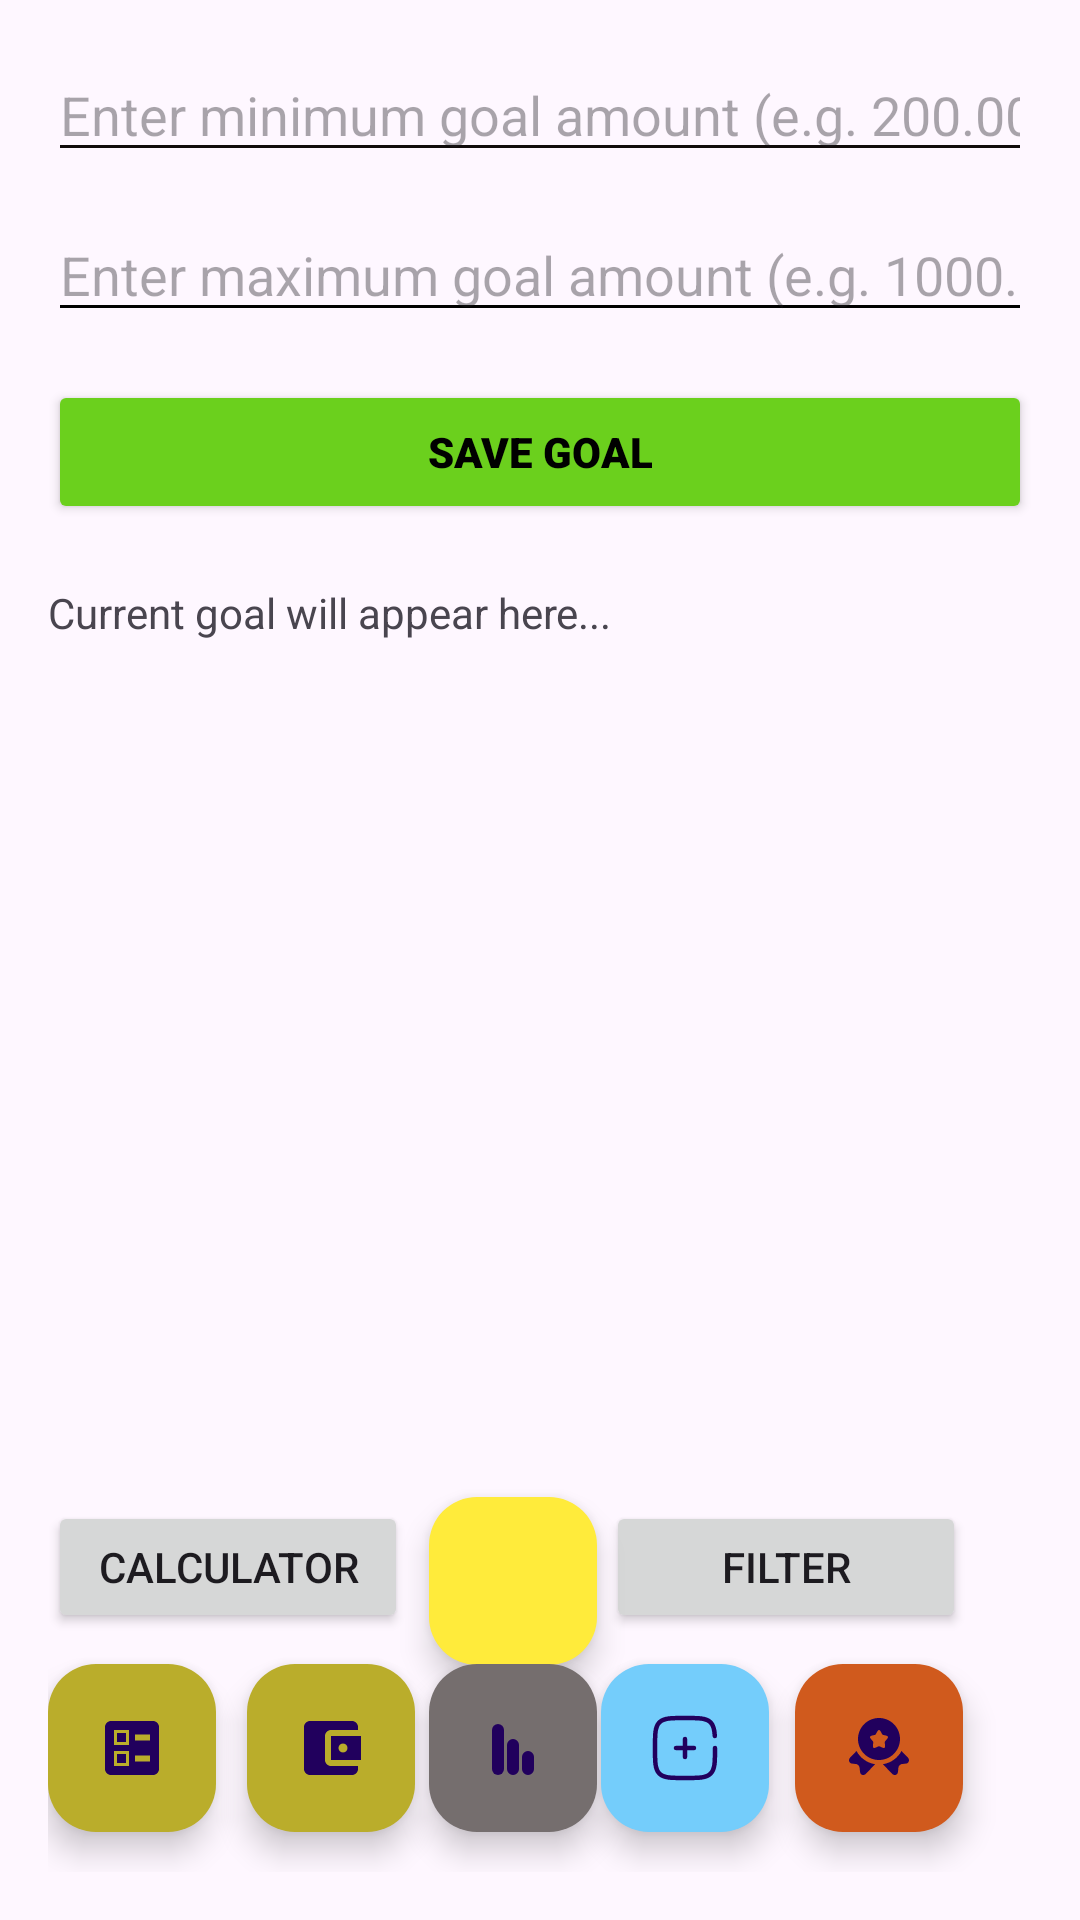

Here is an Android app screen rendered from its layout file. Give the layout XML and the strings, colors and styles it references.
<!-- AndroidManifest.xml: application theme Theme.ExTrackApp -->
<!-- res/layout/activity_set_goal.xml -->
<?xml version="1.0" encoding="utf-8"?>
<androidx.constraintlayout.widget.ConstraintLayout
    xmlns:android="http://schemas.android.com/apk/res/android"
    xmlns:app="http://schemas.android.com/apk/res-auto"
    android:layout_width="match_parent"
    android:layout_height="match_parent"
    android:padding="16dp">

    
    <EditText
        android:id="@+id/etMinGoalAmount"
        android:layout_width="0dp"
        android:layout_height="wrap_content"
        android:backgroundTint="#100B0B"
        android:hint="Enter minimum goal amount (e.g. 200.00)"
        android:inputType="numberDecimal"
        app:layout_constraintEnd_toEndOf="parent"
        app:layout_constraintStart_toStartOf="parent"
        app:layout_constraintTop_toTopOf="parent" />

    
    <EditText
        android:id="@+id/etMaxGoalAmount"
        android:layout_width="0dp"
        android:layout_height="wrap_content"
        android:layout_marginTop="12dp"
        android:backgroundTint="@color/black"
        android:hint="Enter maximum goal amount (e.g. 1000.00)"
        android:inputType="numberDecimal"
        app:layout_constraintEnd_toEndOf="parent"
        app:layout_constraintStart_toStartOf="parent"
        app:layout_constraintTop_toBottomOf="@id/etMinGoalAmount" />

    

    
    <Button
        android:id="@+id/btnSaveGoal"
        android:layout_width="0dp"
        android:layout_height="wrap_content"
        android:layout_marginTop="16dp"
        android:backgroundTint="@color/green"
        android:fontFamily="sans-serif-black"
        android:text="Save Goal"
        android:textColor="@color/black"
        app:layout_constraintEnd_toEndOf="parent"
        app:layout_constraintHorizontal_bias="0.0"
        app:layout_constraintStart_toStartOf="parent"
        app:layout_constraintTop_toBottomOf="@id/etMaxGoalAmount" />

    <TextView
        android:id="@+id/tvCurrentGoal"
        android:layout_width="0dp"
        android:layout_height="wrap_content"
        android:text="Current goal will appear here..."
        android:layout_marginTop="20dp"
        app:layout_constraintTop_toBottomOf="@id/btnSaveGoal"
        app:layout_constraintStart_toStartOf="parent"
        app:layout_constraintEnd_toEndOf="parent" />


    <Button
        android:id="@+id/calcubutton"
        android:layout_width="120dp"
        android:layout_height="44dp"
        android:text="Calculator"
        app:layout_constraintBottom_toBottomOf="parent"
        app:layout_constraintEnd_toEndOf="parent"
        app:layout_constraintHorizontal_bias="0.0"
        app:layout_constraintStart_toStartOf="parent"
        app:layout_constraintTop_toTopOf="parent"
        app:layout_constraintVertical_bias="0.859" />

    <Button
        android:id="@+id/btnOpenFilterExpenses"
        android:layout_width="120dp"
        android:layout_height="44dp"
        android:text="Filter"
        app:layout_constraintBottom_toBottomOf="parent"
        app:layout_constraintEnd_toEndOf="parent"
        app:layout_constraintHorizontal_bias="0.895"
        app:layout_constraintStart_toStartOf="parent"
        app:layout_constraintTop_toTopOf="parent"
        app:layout_constraintVertical_bias="0.859" />

    <com.google.android.material.floatingactionbutton.FloatingActionButton
        android:id="@+id/btnViewReport"
        android:layout_width="wrap_content"
        android:layout_height="wrap_content"
        android:clickable="true"
        app:backgroundTint="@color/yellow"
        app:layout_constraintBottom_toBottomOf="parent"
        app:layout_constraintEnd_toEndOf="parent"
        app:layout_constraintHorizontal_bias="0.467"
        app:layout_constraintStart_toStartOf="parent"
        app:layout_constraintTop_toTopOf="parent"
        app:layout_constraintVertical_bias="0.875"
        app:srcCompat="@drawable/home_icon" />

    <com.google.android.material.floatingactionbutton.FloatingActionButton
        android:id="@+id/btnViewExpenses"
        android:layout_width="wrap_content"
        android:layout_height="wrap_content"
        android:clickable="true"
        app:backgroundTint="@color/orange"
        app:layout_constraintBottom_toBottomOf="parent"
        app:layout_constraintEnd_toEndOf="parent"
        app:layout_constraintHorizontal_bias="0.0"
        app:layout_constraintStart_toStartOf="parent"
        app:layout_constraintTop_toTopOf="parent"
        app:layout_constraintVertical_bias="0.976"
        app:srcCompat="@drawable/view_ex" />

    <com.google.android.material.floatingactionbutton.FloatingActionButton
        android:id="@+id/btnAddExpense"
        android:layout_width="wrap_content"
        android:layout_height="wrap_content"
        android:clickable="true"
        app:backgroundTint="@color/orange"
        app:layout_constraintBottom_toBottomOf="parent"
        app:layout_constraintEnd_toEndOf="parent"
        app:layout_constraintHorizontal_bias="0.244"
        app:layout_constraintStart_toStartOf="parent"
        app:layout_constraintTop_toTopOf="parent"
        app:layout_constraintVertical_bias="0.976"
        app:srcCompat="@drawable/wallet" />

    <com.google.android.material.floatingactionbutton.FloatingActionButton
        android:id="@+id/btnCatsummary"
        android:layout_width="wrap_content"
        android:layout_height="wrap_content"
        android:clickable="true"
        app:backgroundTint="@color/grey"
        app:layout_constraintBottom_toBottomOf="parent"
        app:layout_constraintEnd_toEndOf="parent"
        app:layout_constraintHorizontal_bias="0.467"
        app:layout_constraintStart_toStartOf="parent"
        app:layout_constraintTop_toTopOf="parent"
        app:layout_constraintVertical_bias="0.976"
        app:srcCompat="@drawable/dgraph" />

    <com.google.android.material.floatingactionbutton.FloatingActionButton
        android:id="@+id/btnAddCategory"
        android:layout_width="wrap_content"
        android:layout_height="wrap_content"
        android:clickable="true"
        app:backgroundTint="@color/lightblue"
        app:layout_constraintBottom_toBottomOf="parent"
        app:layout_constraintEnd_toEndOf="parent"
        app:layout_constraintHorizontal_bias="0.678"
        app:layout_constraintStart_toStartOf="parent"
        app:layout_constraintTop_toTopOf="parent"
        app:layout_constraintVertical_bias="0.976"
        app:srcCompat="@drawable/adcat" />

    <com.google.android.material.floatingactionbutton.FloatingActionButton
        android:id="@+id/btnSetGoals"
        android:layout_width="wrap_content"
        android:layout_height="wrap_content"
        android:clickable="true"
        app:backgroundTint="@color/red"
        app:layout_constraintBottom_toBottomOf="parent"
        app:layout_constraintEnd_toEndOf="parent"
        app:layout_constraintHorizontal_bias="0.915"
        app:layout_constraintStart_toStartOf="parent"
        app:layout_constraintTop_toTopOf="parent"
        app:layout_constraintVertical_bias="0.976"
        app:srcCompat="@drawable/medal" />

</androidx.constraintlayout.widget.ConstraintLayout>
<!-- resources referenced by this layout -->
<resources>
  <color name="black">#FF000000</color>
  <color name="green">#6BD01D</color>
  <color name="grey">#756E6E</color>
  <color name="lightblue">#74CDFB</color>
  <color name="orange">#BAAD2B</color>
  <color name="red">#D05A1D</color>
  <color name="yellow">#FFEB3B</color>
  <!-- drawable adcat (drawable) -->
  <vector xmlns:android="http://schemas.android.com/apk/res/android"
      android:width="256dp"
      android:height="256dp"
      android:viewportWidth="24"
      android:viewportHeight="24">
    <path
        android:pathData="M15,12L12,12M12,12L9,12M12,12L12,9M12,12L12,15"
        android:strokeWidth="1.5"
        android:fillColor="#00000000"
        android:strokeColor="#1C274C"
        android:strokeLineCap="round"/>
    <path
        android:pathData="M22,12C22,16.714 22,19.071 20.535,20.535C19.071,22 16.714,22 12,22C7.286,22 4.929,22 3.464,20.535C2,19.071 2,16.714 2,12C2,7.286 2,4.929 3.464,3.464C4.929,2 7.286,2 12,2C16.714,2 19.071,2 20.535,3.464C21.509,4.438 21.836,5.807 21.945,8"
        android:strokeWidth="1.5"
        android:fillColor="#00000000"
        android:strokeColor="#1C274C"
        android:strokeLineCap="round"/>
  </vector>
  <!-- drawable dgraph (drawable) -->
  <vector xmlns:android="http://schemas.android.com/apk/res/android"
      android:width="800dp"
      android:height="800dp"
      android:viewportWidth="24"
      android:viewportHeight="24">
    <path
        android:pathData="M12,19L12,11"
        android:strokeWidth="4"
        android:fillColor="#00000000"
        android:strokeColor="#000000"
        android:strokeLineCap="round"/>
    <path
        android:pathData="M17,19L17,15"
        android:strokeWidth="4"
        android:fillColor="#00000000"
        android:strokeColor="#000000"
        android:strokeLineCap="round"/>
    <path
        android:pathData="M7,19L7,6"
        android:strokeWidth="4"
        android:fillColor="#00000000"
        android:strokeColor="#000000"
        android:strokeLineCap="round"/>
  </vector>
  <!-- drawable medal: vector/xml drawable (drawable, 2312 chars, omitted) -->
  <!-- drawable view_ex (drawable) -->
  <vector xmlns:android="http://schemas.android.com/apk/res/android" android:height="24dp" android:tint="#223245" android:viewportHeight="24" android:viewportWidth="24" android:width="24dp">
        
      <path android:fillColor="@android:color/white" android:fillType="evenOdd" android:pathData="M13,9.5h5v-2h-5V9.5zM13,16.5h5v-2h-5V16.5zM19,21H5c-1.1,0 -2,-0.9 -2,-2V5c0,-1.1 0.9,-2 2,-2h14c1.1,0 2,0.9 2,2v14C21,20.1 20.1,21 19,21zM6,11h5V6H6V11zM7,7h3v3H7V7zM6,18h5v-5H6V18zM7,14h3v3H7V14z"/>
      
  </vector>
  <!-- drawable wallet (drawable) -->
  <vector xmlns:android="http://schemas.android.com/apk/res/android" android:height="24dp" android:tint="#587929" android:viewportHeight="24" android:viewportWidth="24" android:width="24dp">
        
      <path android:fillColor="@android:color/white" android:pathData="M21,18v1c0,1.1 -0.9,2 -2,2L5,21c-1.11,0 -2,-0.9 -2,-2L3,5c0,-1.1 0.89,-2 2,-2h14c1.1,0 2,0.9 2,2v1h-9c-1.11,0 -2,0.9 -2,2v8c0,1.1 0.89,2 2,2h9zM12,16h10L22,8L12,8v8zM16,13.5c-0.83,0 -1.5,-0.67 -1.5,-1.5s0.67,-1.5 1.5,-1.5 1.5,0.67 1.5,1.5 -0.67,1.5 -1.5,1.5z"/>
      
  </vector>
  <style name="Theme.ExTrackApp" parent="Base.Theme.ExTrackApp" />
  <style name="Base.Theme.ExTrackApp" parent="Theme.Material3.DayNight.NoActionBar">
          
          
      </style>
</resources>
